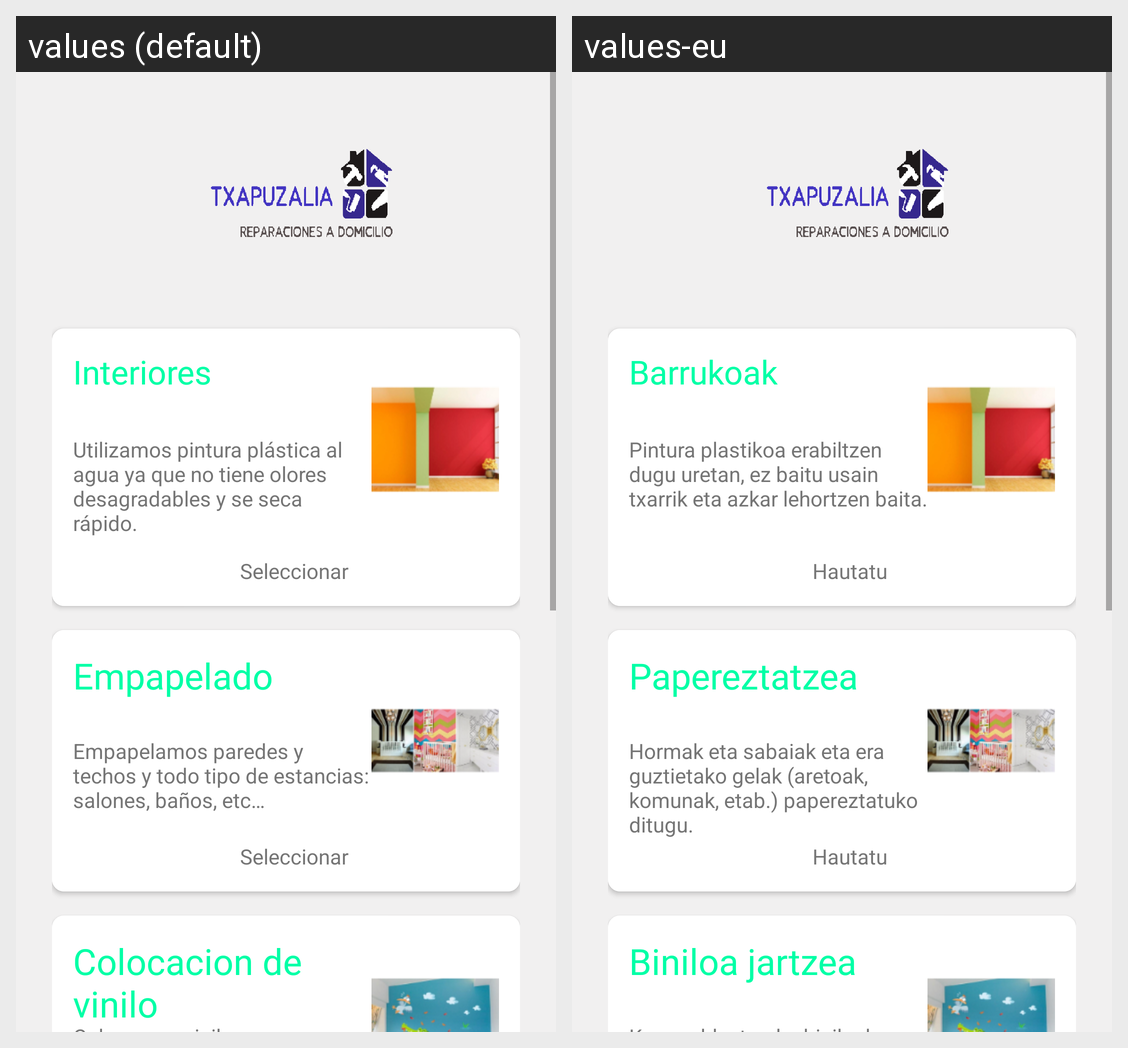

This grid shows one Android layout under two languages. Give, for every string resource on the screen, its name, the default text and each shown locale's text.
Android screen res/layout/fragment_pintura.xml rendered under 2 locales, left to right: values (default), values-eu. Device: Nexus 5 (rendered at 1080×1920; each locale shown at half size, 540×960, under a caption strip naming it); theme AppTheme.
Strings drawn on this screen, with the default value and each locale's value (text and hints the layout hard-codes, and strings that could not be matched under every locale, appear in the picture but are not listed):

botonPint1
  values: Interiores
  values-eu: Barrukoak

pint1Desc
  values: Utilizamos pintura plástica al agua ya que no tiene olores desagradables y se seca rápido.
  values-eu: Pintura plastikoa erabiltzen dugu uretan, ez baitu usain txarrik eta azkar lehortzen baita.

seleccionar
  values: Seleccionar
  values-eu: Hautatu

botonPint2
  values: Empapelado
  values-eu: Papereztatzea

pint2Desc
  values: Empapelamos paredes y techos y todo tipo de estancias: salones, baños, etc…
  values-eu: Hormak eta sabaiak eta era guztietako gelak (aretoak, komunak, etab.) papereztatuko ditugu.

botonPint3
  values: Colocacion de vinilo
  values-eu: Biniloa jartzea
